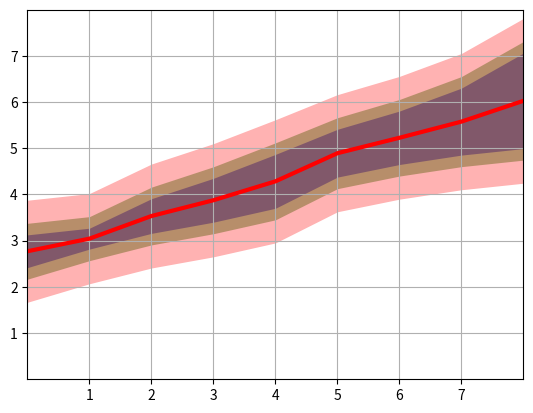

The script that saved this image:
import matplotlib.pyplot as plt
import numpy as np

x = np.arange(9)
up = np.random.uniform(0.0, 0.5, len(x))
bottom = np.random.uniform(0.0, 0.5, len(x))

y1 = 2.75 + 3 * x / 6 + up
y2 = 2.25 + 2 * x / 6 + bottom
y3 = 3 + 3 * x / 6 + up
y4 = 2 + 2 * x / 6 + bottom
y5 = 3.5 + 3 * x / 6 + up
y6 = 1.5 + 2 * x / 6 + bottom

figura, eixo = plt.subplots()

eixo.fill_between(x, y1, y2, alpha=0.5, linewidth=0, color='b')
eixo.fill_between(x, y3, y4, alpha=0.4, linewidth=0, color='g')
eixo.fill_between(x, y5, y6, alpha=0.3, linewidth=0, color='r')
eixo.plot(x, (y1 + y2)/2, linewidth=3, c='r')

# Adiciona grade aos dois eixos do gráfico
eixo.grid(axis='both')
# Ajusta escala dos eixos
eixo.set(xlim=(0, 8), xticks=np.arange(1, 8), ylim=(0, 8), yticks=np.arange(1, 8))

plt.show()
